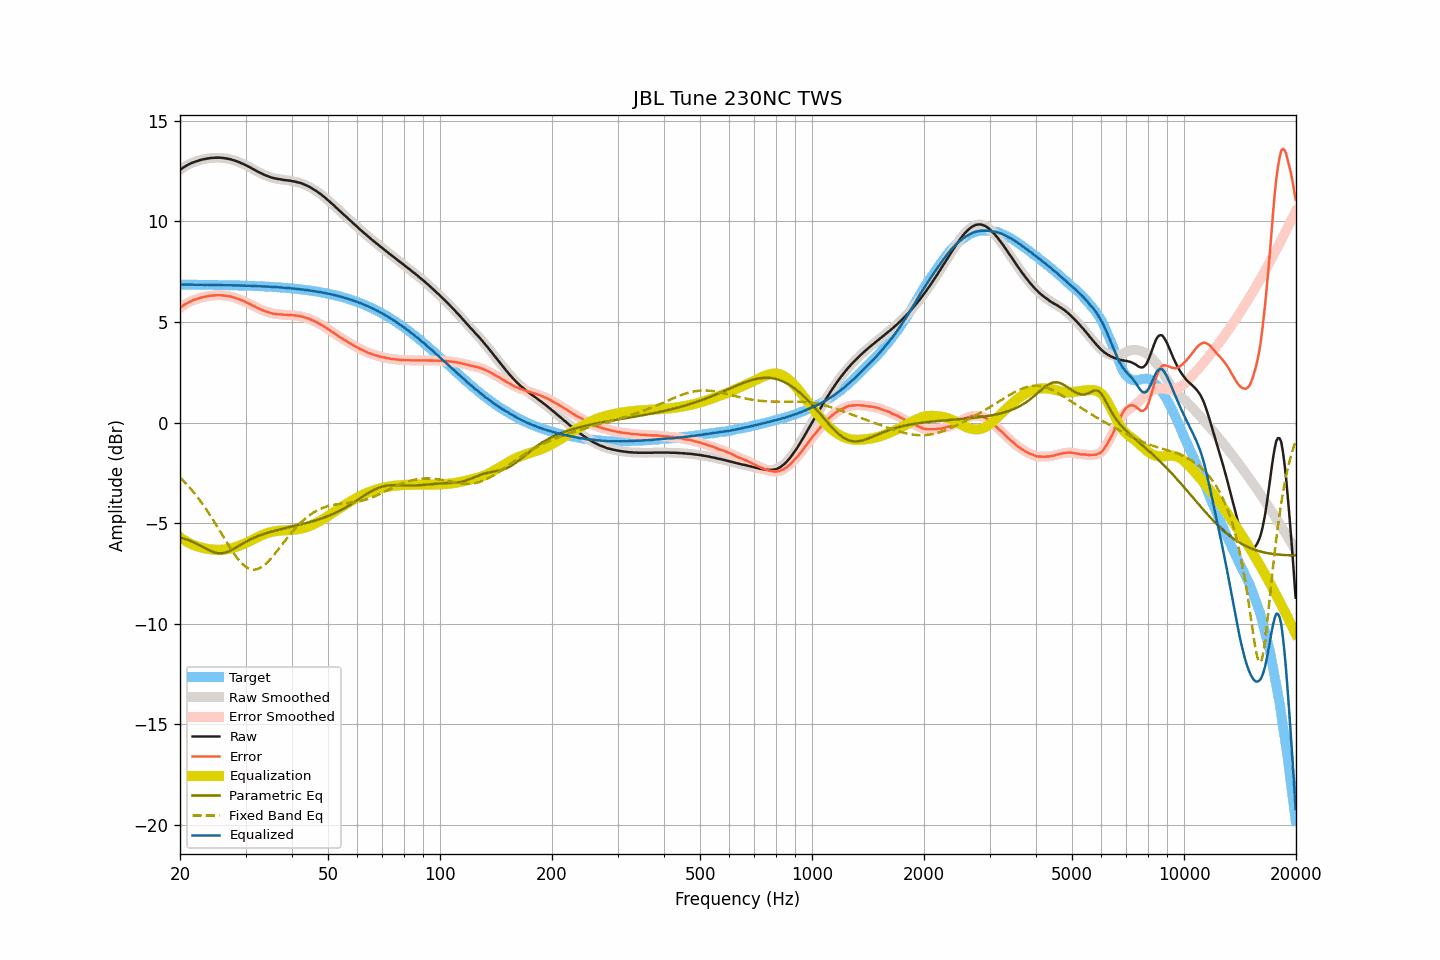

Source data for this figure (header and first rows):
frequency, raw, smoothed, error, error_smoothed, equalization, parametric_eq, fixed_band_eq, equalized_raw, equalized_smoothed, target
20.00, 12.56, 12.56, 5.70, 5.70, -5.70, -5.71, -2.73, 6.85, 6.85, 6.86
20.20, 12.62, 12.62, 5.76, 5.76, -5.76, -5.73, -2.81, 6.86, 6.86, 6.86
20.40, 12.68, 12.68, 5.82, 5.82, -5.82, -5.76, -2.89, 6.86, 6.86, 6.86
20.61, 12.73, 12.73, 5.87, 5.87, -5.87, -5.78, -2.97, 6.86, 6.86, 6.86
20.81, 12.78, 12.78, 5.92, 5.92, -5.92, -5.81, -3.06, 6.86, 6.86, 6.86
21.02, 12.82, 12.82, 5.96, 5.96, -5.96, -5.84, -3.15, 6.86, 6.86, 6.86
21.23, 12.86, 12.86, 6.00, 6.00, -6.00, -5.87, -3.23, 6.86, 6.86, 6.86
21.44, 12.90, 12.90, 6.04, 6.04, -6.04, -5.90, -3.33, 6.86, 6.85, 6.86
21.66, 12.93, 12.93, 6.07, 6.08, -6.07, -5.94, -3.42, 6.85, 6.85, 6.85
21.87, 12.96, 12.96, 6.11, 6.11, -6.11, -5.97, -3.52, 6.85, 6.85, 6.85
22.09, 12.99, 12.99, 6.14, 6.13, -6.14, -6.01, -3.62, 6.85, 6.85, 6.85
22.31, 13.01, 13.01, 6.16, 6.16, -6.16, -6.05, -3.72, 6.85, 6.85, 6.85
22.54, 13.04, 13.04, 6.19, 6.19, -6.19, -6.09, -3.83, 6.85, 6.85, 6.85
22.76, 13.06, 13.06, 6.21, 6.21, -6.21, -6.13, -3.94, 6.85, 6.85, 6.85
22.99, 13.08, 13.08, 6.23, 6.23, -6.23, -6.18, -4.05, 6.85, 6.85, 6.85
23.22, 13.10, 13.10, 6.25, 6.25, -6.25, -6.22, -4.16, 6.85, 6.85, 6.85
23.45, 13.11, 13.11, 6.26, 6.27, -6.27, -6.26, -4.28, 6.84, 6.85, 6.85
23.69, 13.13, 13.13, 6.28, 6.28, -6.28, -6.30, -4.40, 6.85, 6.85, 6.85
23.92, 13.14, 13.14, 6.29, 6.29, -6.29, -6.34, -4.52, 6.84, 6.85, 6.84
24.16, 13.15, 13.15, 6.30, 6.31, -6.31, -6.38, -4.64, 6.84, 6.84, 6.84
24.40, 13.16, 13.16, 6.32, 6.31, -6.31, -6.42, -4.77, 6.84, 6.84, 6.84
24.65, 13.16, 13.16, 6.32, 6.32, -6.32, -6.44, -4.90, 6.84, 6.84, 6.84
24.89, 13.17, 13.17, 6.33, 6.33, -6.33, -6.47, -5.02, 6.84, 6.84, 6.84
25.14, 13.17, 13.17, 6.33, 6.33, -6.33, -6.49, -5.16, 6.84, 6.84, 6.84
25.39, 13.17, 13.17, 6.33, 6.33, -6.33, -6.50, -5.29, 6.84, 6.84, 6.84
25.65, 13.17, 13.17, 6.33, 6.33, -6.33, -6.50, -5.42, 6.84, 6.84, 6.84
25.91, 13.16, 13.16, 6.32, 6.32, -6.32, -6.50, -5.55, 6.83, 6.83, 6.83
26.16, 13.15, 13.15, 6.32, 6.32, -6.32, -6.49, -5.69, 6.83, 6.83, 6.83
26.43, 13.14, 13.14, 6.31, 6.31, -6.31, -6.47, -5.82, 6.83, 6.83, 6.83
26.69, 13.13, 13.13, 6.30, 6.30, -6.30, -6.45, -5.95, 6.83, 6.83, 6.83
26.96, 13.11, 13.11, 6.28, 6.29, -6.28, -6.42, -6.08, 6.82, 6.83, 6.83
27.23, 13.10, 13.10, 6.27, 6.27, -6.27, -6.38, -6.21, 6.83, 6.83, 6.83
27.50, 13.08, 13.08, 6.25, 6.25, -6.25, -6.34, -6.33, 6.83, 6.82, 6.82
27.77, 13.05, 13.05, 6.23, 6.23, -6.23, -6.30, -6.45, 6.82, 6.82, 6.82
28.05, 13.03, 13.03, 6.21, 6.21, -6.21, -6.25, -6.57, 6.82, 6.82, 6.82
28.33, 13.00, 13.00, 6.18, 6.18, -6.18, -6.21, -6.67, 6.82, 6.82, 6.82
28.62, 12.97, 12.97, 6.15, 6.15, -6.15, -6.16, -6.78, 6.82, 6.82, 6.82
28.90, 12.94, 12.94, 6.12, 6.12, -6.12, -6.11, -6.88, 6.82, 6.81, 6.81
29.19, 12.90, 12.90, 6.09, 6.09, -6.09, -6.06, -6.97, 6.81, 6.81, 6.81
29.48, 12.87, 12.87, 6.06, 6.06, -6.06, -6.02, -7.04, 6.81, 6.81, 6.81
29.78, 12.83, 12.83, 6.02, 6.02, -6.02, -5.97, -7.12, 6.81, 6.81, 6.81
30.08, 12.79, 12.79, 5.99, 5.99, -5.99, -5.93, -7.18, 6.80, 6.80, 6.80
30.38, 12.75, 12.75, 5.95, 5.95, -5.95, -5.89, -7.23, 6.80, 6.80, 6.80
30.68, 12.71, 12.71, 5.91, 5.91, -5.91, -5.84, -7.26, 6.80, 6.80, 6.80
30.99, 12.67, 12.67, 5.87, 5.87, -5.87, -5.80, -7.30, 6.80, 6.80, 6.79
31.30, 12.62, 12.62, 5.83, 5.83, -5.83, -5.77, -7.31, 6.79, 6.79, 6.79
31.61, 12.58, 12.58, 5.79, 5.79, -5.79, -5.73, -7.32, 6.79, 6.79, 6.79
31.93, 12.54, 12.53, 5.75, 5.75, -5.75, -5.70, -7.31, 6.79, 6.79, 6.79
32.24, 12.49, 12.49, 5.71, 5.71, -5.71, -5.66, -7.29, 6.78, 6.78, 6.78
32.57, 12.45, 12.45, 5.67, 5.67, -5.67, -5.63, -7.26, 6.78, 6.78, 6.78
32.89, 12.41, 12.41, 5.63, 5.63, -5.63, -5.60, -7.22, 6.77, 6.77, 6.77
33.22, 12.37, 12.37, 5.60, 5.60, -5.60, -5.57, -7.17, 6.77, 6.77, 6.77
33.55, 12.33, 12.33, 5.56, 5.56, -5.57, -5.55, -7.12, 6.76, 6.77, 6.77
33.89, 12.30, 12.30, 5.54, 5.53, -5.53, -5.52, -7.05, 6.76, 6.76, 6.76
34.23, 12.27, 12.27, 5.51, 5.51, -5.51, -5.49, -6.98, 6.76, 6.76, 6.76
34.57, 12.24, 12.24, 5.48, 5.48, -5.48, -5.47, -6.90, 6.76, 6.76, 6.75
34.92, 12.21, 12.21, 5.46, 5.46, -5.46, -5.45, -6.81, 6.75, 6.75, 6.75
35.27, 12.18, 12.18, 5.43, 5.44, -5.44, -5.42, -6.72, 6.74, 6.74, 6.75
35.62, 12.16, 12.16, 5.42, 5.42, -5.42, -5.40, -6.63, 6.74, 6.74, 6.74
35.97, 12.14, 12.14, 5.40, 5.40, -5.41, -5.38, -6.53, 6.73, 6.73, 6.74
... 635 more rows
